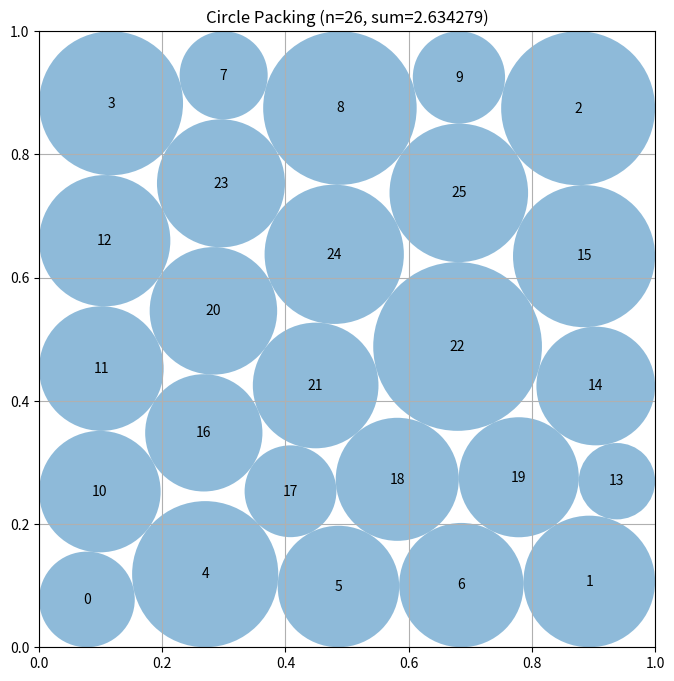

Write the Python code that produced this figure.
# EVOLVE-BLOCK-START
"""Constructor-based circle packing for n=26 circles"""
import numpy as np


def construct_packing():
    """
    Construct a specific arrangement of 26 circles in a unit square
    that attempts to maximize the sum of their radii.

    Returns:
        Tuple of (centers, radii, sum_of_radii)
        centers: np.array of shape (26, 2) with (x, y) coordinates
        radii: np.array of shape (26) with radius of each circle
        sum_of_radii: Sum of all radii
    """
    # Initialize arrays for 26 circles
    n = 26
    centers = np.zeros((n, 2))

    """Approach: asymmetric graded-radius seeds. The best known n=26
    packings are not four-fold symmetric: they feature graded corner
    radii, unequally spaced edge chains, and/or one dominant circle.
    We generate a small deterministic set of symmetry-broken seeds:
    (a) four corner circles with graded radii and edge chains spaced
    proportionally between them; (b) a dominant circle at (0.2, 0.2)
    with a 5x5 grid of small circles in the remaining area; (c) the
    two-scale mixed seed with a deterministic shear x += 0.03*y. Each
    seed is polished with exactly one bounded SLSQP run; radii are
    always recomputed via compute_max_radii, so validity holds. The
    incumbent hex-lattice result is kept as fallback."""

    def _hex_seed():
        counts = [6, 5, 6, 5, 4]
        dx = 0.16
        dy = 0.2 * np.sqrt(3) / 2
        c = np.zeros((26, 2))
        k = 0
        for row, cnt in enumerate(counts):
            y = 0.1 + row * dy
            x0 = 0.5 - (cnt - 1) * dx / 2
            for col in range(cnt):
                c[k] = [x0 + dx * col, y]
                k += 1
        return c

    def _graded_seed(rcs, re):
        """4 corner circles with graded radii rcs (BL, BR, TR, TL),
        3 edge circles per side (nominal radius re) spaced proportionally
        to the adjacent corner radii, 10 interior circles staggered."""
        c = np.zeros((26, 2))
        k = 0
        corners = [(rcs[0], rcs[0]), (1 - rcs[1], rcs[1]),
                   (1 - rcs[2], 1 - rcs[2]), (rcs[3], 1 - rcs[3])]
        for cx, cy in corners:
            c[k] = [cx, cy]
            k += 1
        # proportional interpolation weights along each edge
        tb = rcs[0] / max(rcs[0] + rcs[1], 1e-9)
        tt = rcs[3] / max(rcs[3] + rcs[2], 1e-9)
        tl = rcs[0] / max(rcs[0] + rcs[3], 1e-9)
        tr = rcs[1] / max(rcs[1] + rcs[2], 1e-9)

        def frac(t):
            return np.array([t * tb, 0.5, (1 - t) + t * tb][:3]) * 0 + \
                np.array([t * tb, 0.5, (1 - t * (1 - tb))])

        # bottom / top edges (x from left corner to right corner)
        for a in range(3):
            f = np.linspace(0, 1, 5)[1:4][a] * 0  # placeholder
            ts = [tb, 0.5 + (tb - 0.5) * 0.0, 1 - (1 - tb)]
            x = rcs[0] + (1 - rcs[0] - rcs[1]) * np.array(
                [tb * 0.5, 0.5, tb + (1 - tb) * 0.5][a])
            c[k] = [x, re]
            k += 1
        for a in range(3):
            x = rcs[3] + (1 - rcs[3] - rcs[2]) * np.array(
                [tt * 0.5, 0.5, tt + (1 - tt) * 0.5][a])
            c[k] = [x, 1 - re]
            k += 1
        for a in range(3):
            y = rcs[0] + (1 - rcs[0] - rcs[3]) * np.array(
                [tl * 0.5, 0.5, tl + (1 - tl) * 0.5][a])
            c[k] = [re, y]
            k += 1
        for a in range(3):
            y = rcs[1] + (1 - rcs[1] - rcs[2]) * np.array(
                [tr * 0.5, 0.5, tr + (1 - tr) * 0.5][a])
            c[k] = [1 - re, y]
            k += 1
        # interior: 10 circles, staggered rows 4/3/3 centered at 0.5
        p = 0.17
        rows = [(4, 0.5 - p), (3, 0.5), (3, 0.5 + p)]
        for cnt, y in rows:
            x0 = 0.5 - (cnt - 1) * p / 2
            for col in range(cnt):
                c[k] = [x0 + p * col, y]
                k += 1
        return c

    def _dominant_seed():
        """One dominant circle at (0.2, 0.2) plus a 5x5 grid of small
        circles (spacing 0.185) shifted to the remaining area."""
        c = np.zeros((26, 2))
        c[0] = [0.2, 0.2]
        k = 1
        for row in range(5):
            for col in range(5):
                c[k] = [0.115 + 0.185 * col, 0.115 + 0.185 * row]
                k += 1
        return c

    def _sheared_seed():
        """Mixed two-scale seed with deterministic shear x += 0.03*y."""
        base = _graded_seed((0.16, 0.16, 0.16, 0.16), 0.10)
        base[:, 0] = base[:, 0] + 0.03 * base[:, 1]
        return np.clip(base, 1e-6, 1 - 1e-6)

    # Incumbent hex result as fallback
    best_c = _hex_seed()
    best_r = compute_max_radii(best_c)
    best_c, best_r = _refine(best_c, best_r)
    best_sum = np.sum(best_r)

    # Multistart: base seeds plus deterministic jitters drawn from an
    # archive of the best distinct refined configurations (multiple basins),
    # each polished with the analytic-Jacobian SLSQP.
    def _transposed_hex_seed():
        """Hex lattice transposed (row counts along a column instead of a
        row): a distinct basin from the standard hex seed that samples the
        orthogonal orientation of the staggered rows."""
        counts = [5, 6, 5, 6, 4]
        dx = 0.16
        dy = 0.2 * np.sqrt(3) / 2
        c = np.zeros((26, 2))
        k = 0
        for row, cnt in enumerate(counts):
            y = 0.9 - row * dy
            x0 = 0.5 - (cnt - 1) * dx / 2 + 0.04  # offset rows
            for col in range(cnt):
                c[k] = [x0 + dx * col, y]
                k += 1
        return c

    def _dominant_corner_seed(cx, cy):
        """Dominant circle at a chosen corner plus a 5x5 grid of small
        circles filling the remaining rectangular area."""
        c = np.zeros((26, 2))
        c[0] = [cx, cy]
        k = 1
        x0 = 0.115 if cx < 0.5 else 1 - (0.115 + 0.185 * 4)
        y0 = 0.115 if cy < 0.5 else 1 - (0.115 + 0.185 * 4)
        for row in range(5):
            for col in range(5):
                c[k] = [x0 + 0.185 * col, y0 + 0.185 * row]
                k += 1
        return c

    seeds = [
        _graded_seed((0.19, 0.15, 0.13, 0.11), 0.09),
        _graded_seed((0.11, 0.13, 0.15, 0.19), 0.10),
        _graded_seed((0.17, 0.12, 0.17, 0.12), 0.095),
        _graded_seed((0.20, 0.16, 0.12, 0.10), 0.105),
        _graded_seed((0.14, 0.14, 0.14, 0.14), 0.11),
        _dominant_seed(),
        _dominant_corner_seed(0.8, 0.2),
        _dominant_corner_seed(0.5, 0.5),
        _sheared_seed(),
        _transposed_hex_seed(),
    ]
    rng = np.random.RandomState(12345)
    jitter_magnitudes = [0.004, 0.01, 0.015, 0.02, 0.035, 0.05]
    archive = [(best_sum, best_c.copy())]

    def _update_archive(s, c):
        """Insert a refined config into the archive of distinct basins."""
        for i, (si, ci) in enumerate(archive):
            if np.max(np.abs(ci - c)) < 1e-4:  # same basin
                if s > si:
                    archive[i] = (s, c.copy())
                return
        archive.append((s, c.copy()))
        archive.sort(key=lambda t: -t[0])
        del archive[4:]  # keep top 4 distinct basins

    _update_archive(best_sum, best_c)
    for round_idx in range(90):
        if round_idx < len(seeds):
            c0 = np.asarray(seeds[round_idx], dtype=float)
        else:
            k = (round_idx - len(seeds)) % len(archive)
            base = archive[k][1]
            mag = jitter_magnitudes[(round_idx // len(archive)) % 4]
            c0 = base + rng.uniform(-mag, mag, size=base.shape)
        c0 = np.clip(np.asarray(c0, dtype=float), 1e-6, 1 - 1e-6)
        r0 = compute_max_radii(c0)
        if np.sum(r0) <= 1e-6:
            continue
        c1, r1 = _refine(c0, r0)
        s1 = np.sum(r1)
        _update_archive(s1, c1)
        if s1 > best_sum + 1e-12:
            best_sum = s1
            best_c, best_r = c1.copy(), r1.copy()

    # Final phase: weighted-objective degeneracy sweep. At the incumbent's
    # optimum the sum-radii objective is flat along a degenerate KKT face;
    # re-solving with alternating weight emphases (corner-vs-interior
    # position, small-vs-large radius rank) moves the optimizer to
    # different vertices of that face, each re-polished with the uniform
    # objective. The incumbent is kept unless a vertex strictly improves
    # the unweighted sum.
    best_c, best_r = _refine(best_c, best_r)
    best_sum = np.sum(best_r)

    def _corner_weight(c_arr):
        """Emphasize circles near corners (low min(x, 1-x)+min(y, 1-y))."""
        d = np.minimum(c_arr[:, 0], 1 - c_arr[:, 0]) + \
            np.minimum(c_arr[:, 1], 1 - c_arr[:, 1])
        w = 1.0 + np.exp(-d / 0.25)
        return w / np.sum(w) * 26

    def _edge_weight(c_arr):
        """Emphasize circles near the square boundary."""
        d = np.minimum(np.minimum(c_arr[:, 0], 1 - c_arr[:, 0]),
                       np.minimum(c_arr[:, 1], 1 - c_arr[:, 1]))
        w = 1.0 + np.exp(-d / 0.08)
        return w / np.sum(w) * 26

    def _small_rank_weight(r_arr):
        """Double the weight of the smaller half of the radii."""
        order = np.argsort(r_arr)
        w = np.ones(26)
        w[order[:13]] = 2.0
        return w / np.sum(w) * 26

    def _large_rank_weight(r_arr):
        """Double the weight of the larger half of the radii."""
        order = np.argsort(r_arr)
        w = np.ones(26)
        w[order[13:]] = 2.0
        return w / np.sum(w) * 26

    weight_generators = [
        _corner_weight, _small_rank_weight,
        _edge_weight, _large_rank_weight,
        _corner_weight, _small_rank_weight,
        _edge_weight, _large_rank_weight,
    ]
    for wg in weight_generators:
        cw = best_c.copy()
        rw = best_r.copy()
        try:
            wc, wr = _refine(cw, rw, weights=wg(cw))
        except Exception:
            continue
        # one uniform re-polish from the weighted vertex
        wc, wr = _refine(np.asarray(wc, dtype=float),
                         np.asarray(wr, dtype=float))
        ws = np.sum(wr)
        if ws > best_sum + 1e-12:
            best_sum = ws
            best_c, best_r = np.asarray(wc, dtype=float).copy(), wr.copy()

    # Safety shrink: pull every radius slightly inside the constraint set
    best_r = np.maximum(best_r - 5e-7, 1e-9)
    centers, radii = best_c, best_r
    sum_radii = np.sum(radii)

    return centers, radii, sum_radii


def compute_max_radii(centers):
    """
    Compute the maximum possible radii for each circle position
    such that they don't overlap and stay within the unit square.

    Args:
        centers: np.array of shape (n, 2) with (x, y) coordinates

    Returns:
        np.array of shape (n) with radius of each circle
    """
    n = centers.shape[0]
    radii = np.ones(n)

    # Limit by distance to square borders
    for i in range(n):
        x, y = centers[i]
        radii[i] = min(x, y, 1 - x, 1 - y)

    # Iteratively enforce pairwise non-overlap until convergence so that
    # shrinkage from one pair propagates correctly to all other pairs
    for _ in range(200):
        changed = False
        for i in range(n):
            for j in range(i + 1, n):
                dist = np.sqrt(np.sum((centers[i] - centers[j]) ** 2))
                if radii[i] + radii[j] > dist:
                    # Shrink the larger radius first (keeps small circles
                    # small and preserves the intended size hierarchy)
                    excess = radii[i] + radii[j] - dist
                    if radii[i] >= radii[j]:
                        radii[i] = max(radii[i] - excess, 1e-12)
                    else:
                        radii[j] = max(radii[j] - excess, 1e-12)
                    changed = True
        if not changed:
            break

    return radii


def _refine(centers, radii, weights=None):
    """Locally optimize centers and radii with SLSQP starting from a
    feasible configuration, maximizing sum(weights * radii) (uniform
    sum of radii when weights is None) subject to wall constraints
    (r <= min(x, y, 1-x, 1-y)) and pairwise non-overlap
    (r_i + r_j <= distance). The optimizer's radii are discarded; radii
    are recomputed from the refined centers via compute_max_radii so the
    returned configuration is always valid. Falls back to the input if
    scipy is unavailable or no strict improvement is found."""
    try:
        from scipy.optimize import minimize
    except ImportError:
        return centers, radii

    """Analytic-Jacobian SLSQP polish. Variables z = (x0,y0,...,r0,r1,...).
    Wall constraints (4 per circle) are linear; pair constraints use the
    exact 2-term gradient of the Euclidean distance. Analytic jac removes
    the finite-difference noise floor of the previous version."""
    n = len(centers)
    pairs = [(i, j) for i in range(n) for j in range(i + 1, n)]

    if weights is None:
        w = np.ones(n)
    else:
        w = np.asarray(weights, dtype=float)
        w = w / np.sum(w) * n  # normalize so total emphasis is comparable

    def obj(z):
        return -np.dot(w, z[2 * n:])

    def obj_jac(z):
        g = np.zeros_like(z)
        g[2 * n:] = -w
        return g

    cons = []
    for i in range(n):
        def wfun(z, i=i):
            return np.array([z[2 * i], z[2 * i + 1],
                             1 - z[2 * i], 1 - z[2 * i + 1]]) - z[2 * n + i]

        def wjac(z, i=i):
            g = np.zeros((4, z.size))
            g[0, 2 * i] = 1.0
            g[1, 2 * i + 1] = 1.0
            g[2, 2 * i] = -1.0
            g[3, 2 * i + 1] = -1.0
            g[:, 2 * n + i] = -1.0
            return g
        cons.append({"type": "ineq", "fun": wfun, "jac": wjac})

    for (i, j) in pairs:
        def pfun(z, i=i, j=j):
            return (np.sqrt(np.sum((z[2 * i:2 * i + 2] - z[2 * j:2 * j + 2]) ** 2))
                    - z[2 * n + i] - z[2 * n + j])

        def pjac(z, i=i, j=j):
            d = z[2 * i:2 * i + 2] - z[2 * j:2 * j + 2]
            dist = np.sqrt(np.sum(d ** 2)) + 1e-300
            g = np.zeros(z.size)
            g[2 * i:2 * i + 2] = d / dist
            g[2 * j:2 * j + 2] = -d / dist
            g[2 * n + i] -= 1.0
            g[2 * n + j] -= 1.0
            return g
        cons.append({"type": "ineq", "fun": pfun, "jac": pjac})

    z0 = np.concatenate([centers.ravel(), radii])
    try:
        res = minimize(obj, z0, method="SLSQP", jac=obj_jac,
                       constraints=cons,
                       options={"maxiter": 400, "ftol": 1e-12})
    except Exception:
        return centers, radii

    c2 = np.asarray(res.x[:2 * n], dtype=float).reshape(n, 2).copy()
    if np.all(c2 > 1e-9) and np.all(c2 < 1 - 1e-9):
        r2 = compute_max_radii(c2)
        if np.sum(r2) > np.sum(radii) + 1e-12:
            return c2, r2
    return centers, radii


# EVOLVE-BLOCK-END


# This part remains fixed (not evolved)
def run_packing():
    """Run the circle packing constructor for n=26"""
    centers, radii, sum_radii = construct_packing()
    return centers, radii, sum_radii


def visualize(centers, radii):
    """
    Visualize the circle packing

    Args:
        centers: np.array of shape (n, 2) with (x, y) coordinates
        radii: np.array of shape (n) with radius of each circle
    """
    import matplotlib.pyplot as plt
    from matplotlib.patches import Circle

    fig, ax = plt.subplots(figsize=(8, 8))

    # Draw unit square
    ax.set_xlim(0, 1)
    ax.set_ylim(0, 1)
    ax.set_aspect("equal")
    ax.grid(True)

    # Draw circles
    for i, (center, radius) in enumerate(zip(centers, radii)):
        circle = Circle(center, radius, alpha=0.5)
        ax.add_patch(circle)
        ax.text(center[0], center[1], str(i), ha="center", va="center")

    plt.title(f"Circle Packing (n={len(centers)}, sum={sum(radii):.6f})")
    plt.show()


if __name__ == "__main__":
    centers, radii, sum_radii = run_packing()
    print(f"Sum of radii: {sum_radii}")
    # AlphaEvolve improved this to 2.635

    # Uncomment to visualize:
    visualize(centers, radii)
